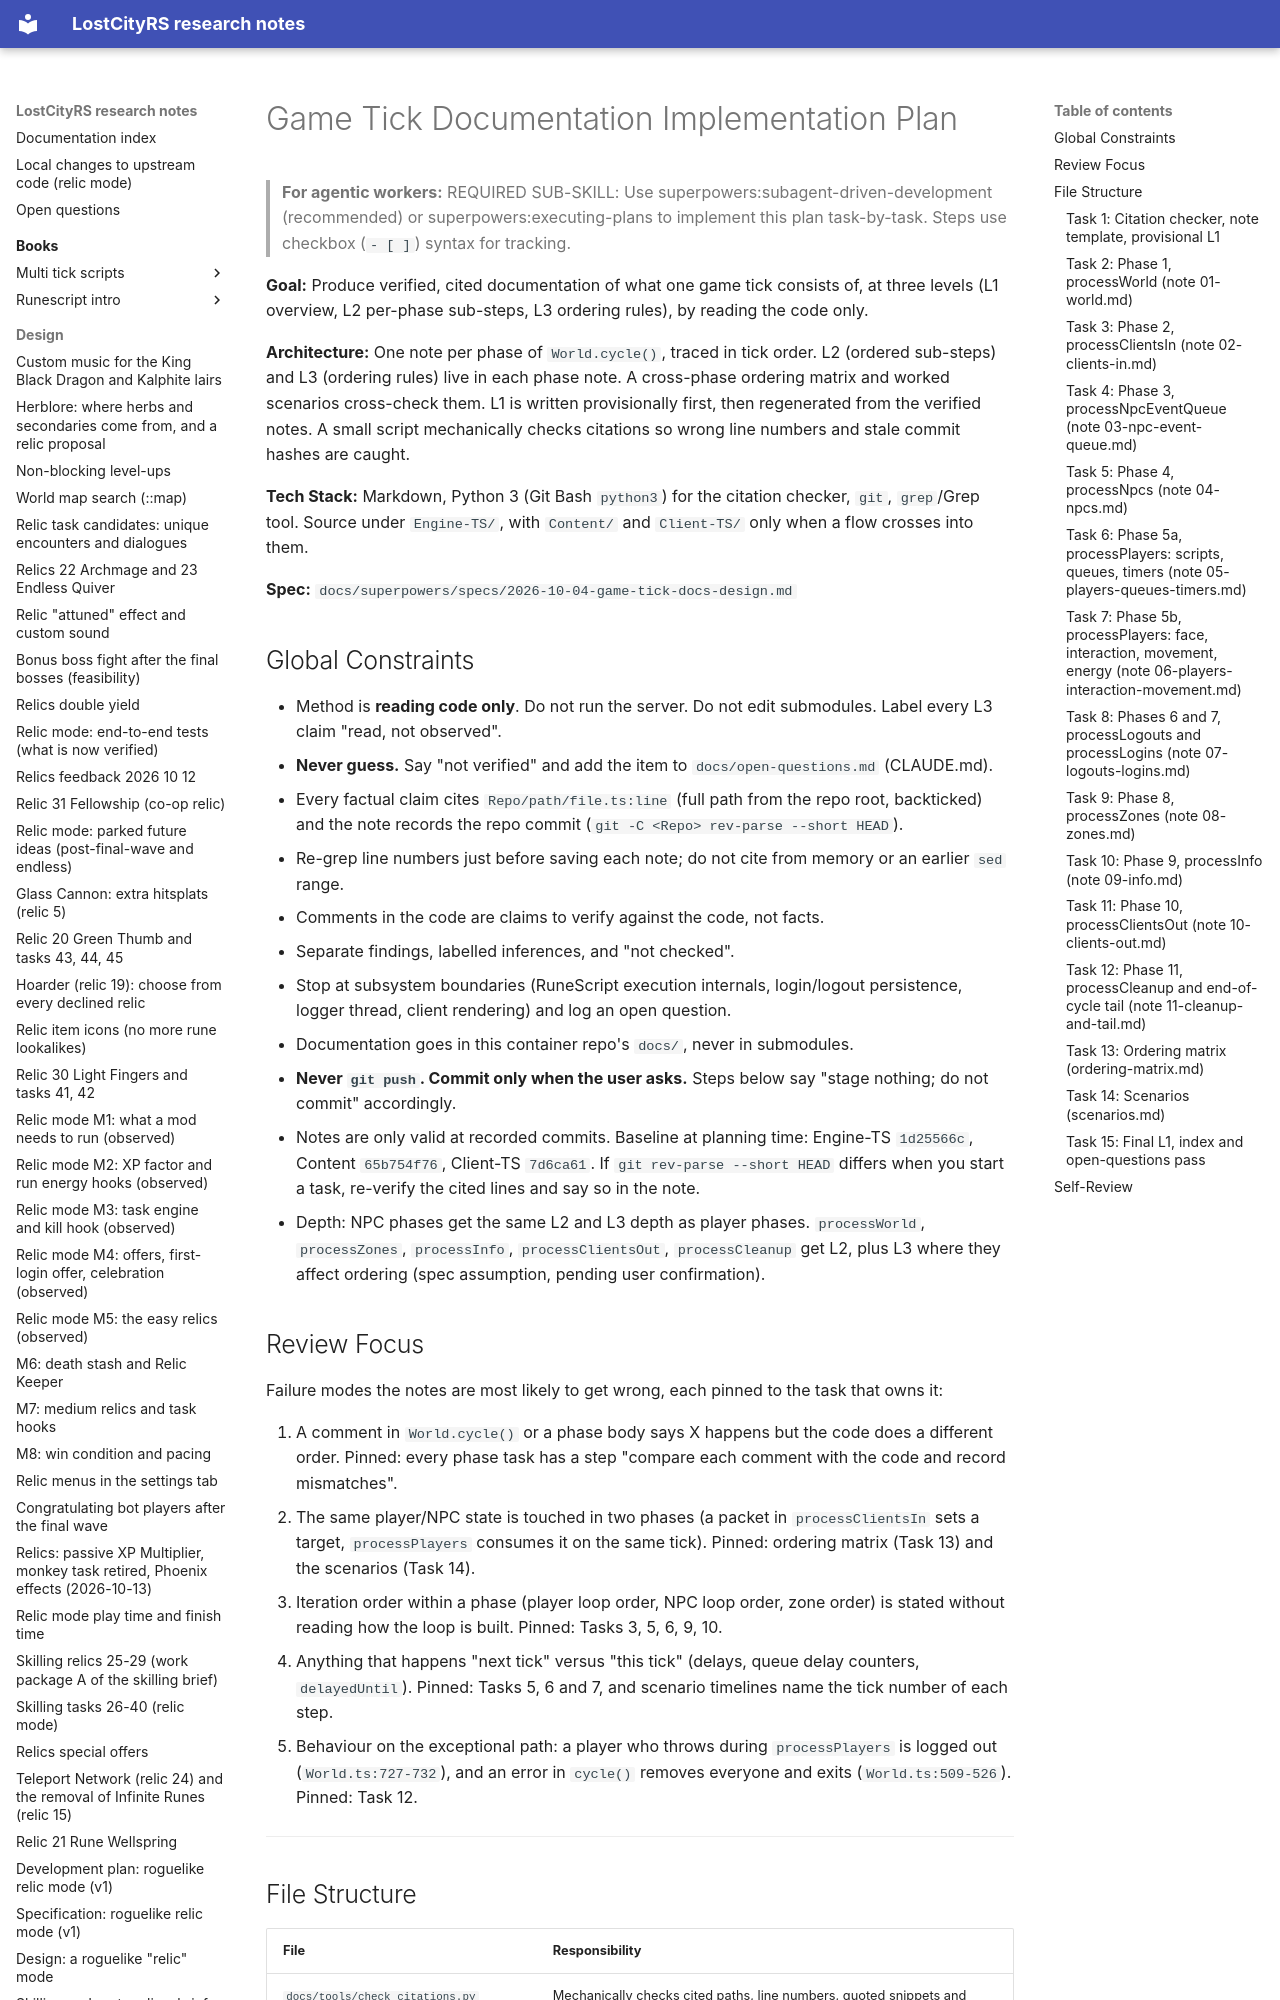

repository: calum/LostCityRs · page: superpowers/plans/2026-10-04-game-tick-docs/index.html · generator: mkdocs

# Game Tick Documentation Implementation Plan

> **For agentic workers:** REQUIRED SUB-SKILL: Use superpowers:subagent-driven-development (recommended) or superpowers:executing-plans to implement this plan task-by-task. Steps use checkbox (`- [ ]`) syntax for tracking.

**Goal:** Produce verified, cited documentation of what one game tick consists of, at three levels (L1 overview, L2 per-phase sub-steps, L3 ordering rules), by reading the code only.

**Architecture:** One note per phase of `World.cycle()`, traced in tick order. L2 (ordered sub-steps) and L3 (ordering rules) live in each phase note. A cross-phase ordering matrix and worked scenarios cross-check them. L1 is written provisionally first, then regenerated from the verified notes. A small script mechanically checks citations so wrong line numbers and stale commit hashes are caught.

**Tech Stack:** Markdown, Python 3 (Git Bash `python3`) for the citation checker, `git`, `grep`/Grep tool. Source under `Engine-TS/`, with `Content/` and `Client-TS/` only when a flow crosses into them.

**Spec:** `docs/superpowers/specs/2026-10-04-game-tick-docs-design.md`

## Global Constraints

- Method is **reading code only**. Do not run the server. Do not edit submodules. Label every L3 claim "read, not observed".
- **Never guess.** Say "not verified" and add the item to `docs/open-questions.md` (CLAUDE.md).
- Every factual claim cites `Repo/path/file.ts:line` (full path from the repo root, backticked) and the note records the repo commit (`git -C <Repo> rev-parse --short HEAD`).
- Re-grep line numbers just before saving each note; do not cite from memory or an earlier `sed` range.
- Comments in the code are claims to verify against the code, not facts.
- Separate findings, labelled inferences, and "not checked".
- Stop at subsystem boundaries (RuneScript execution internals, login/logout persistence, logger thread, client rendering) and log an open question.
- Documentation goes in this container repo's `docs/`, never in submodules.
- **Never `git push`. Commit only when the user asks.** Steps below say "stage nothing; do not commit" accordingly.
- Notes are only valid at recorded commits. Baseline at planning time: Engine-TS `1d25566c`, Content `65b754f76`, Client-TS `7d6ca61`. If `git rev-parse --short HEAD` differs when you start a task, re-verify the cited lines and say so in the note.
- Depth: NPC phases get the same L2 and L3 depth as player phases. `processWorld`, `processZones`, `processInfo`, `processClientsOut`, `processCleanup` get L2, plus L3 where they affect ordering (spec assumption, pending user confirmation).

## Review Focus

Failure modes the notes are most likely to get wrong, each pinned to the task that owns it:

1. A comment in `World.cycle()` or a phase body says X happens but the code does a different order. Pinned: every phase task has a step "compare each comment with the code and record mismatches".
2. The same player/NPC state is touched in two phases (a packet in `processClientsIn` sets a target, `processPlayers` consumes it on the same tick). Pinned: ordering matrix (Task 13) and the scenarios (Task 14).
3. Iteration order within a phase (player loop order, NPC loop order, zone order) is stated without reading how the loop is built. Pinned: Tasks 3, 5, 6, 9, 10.
4. Anything that happens "next tick" versus "this tick" (delays, queue delay counters, `delayedUntil`). Pinned: Tasks 5, 6 and 7, and scenario timelines name the tick number of each step.
5. Behaviour on the exceptional path: a player who throws during `processPlayers` is logged out (`World.ts:727-732`), and an error in `cycle()` removes everyone and exits (`World.ts:509-526`). Pinned: Task 12.

---
